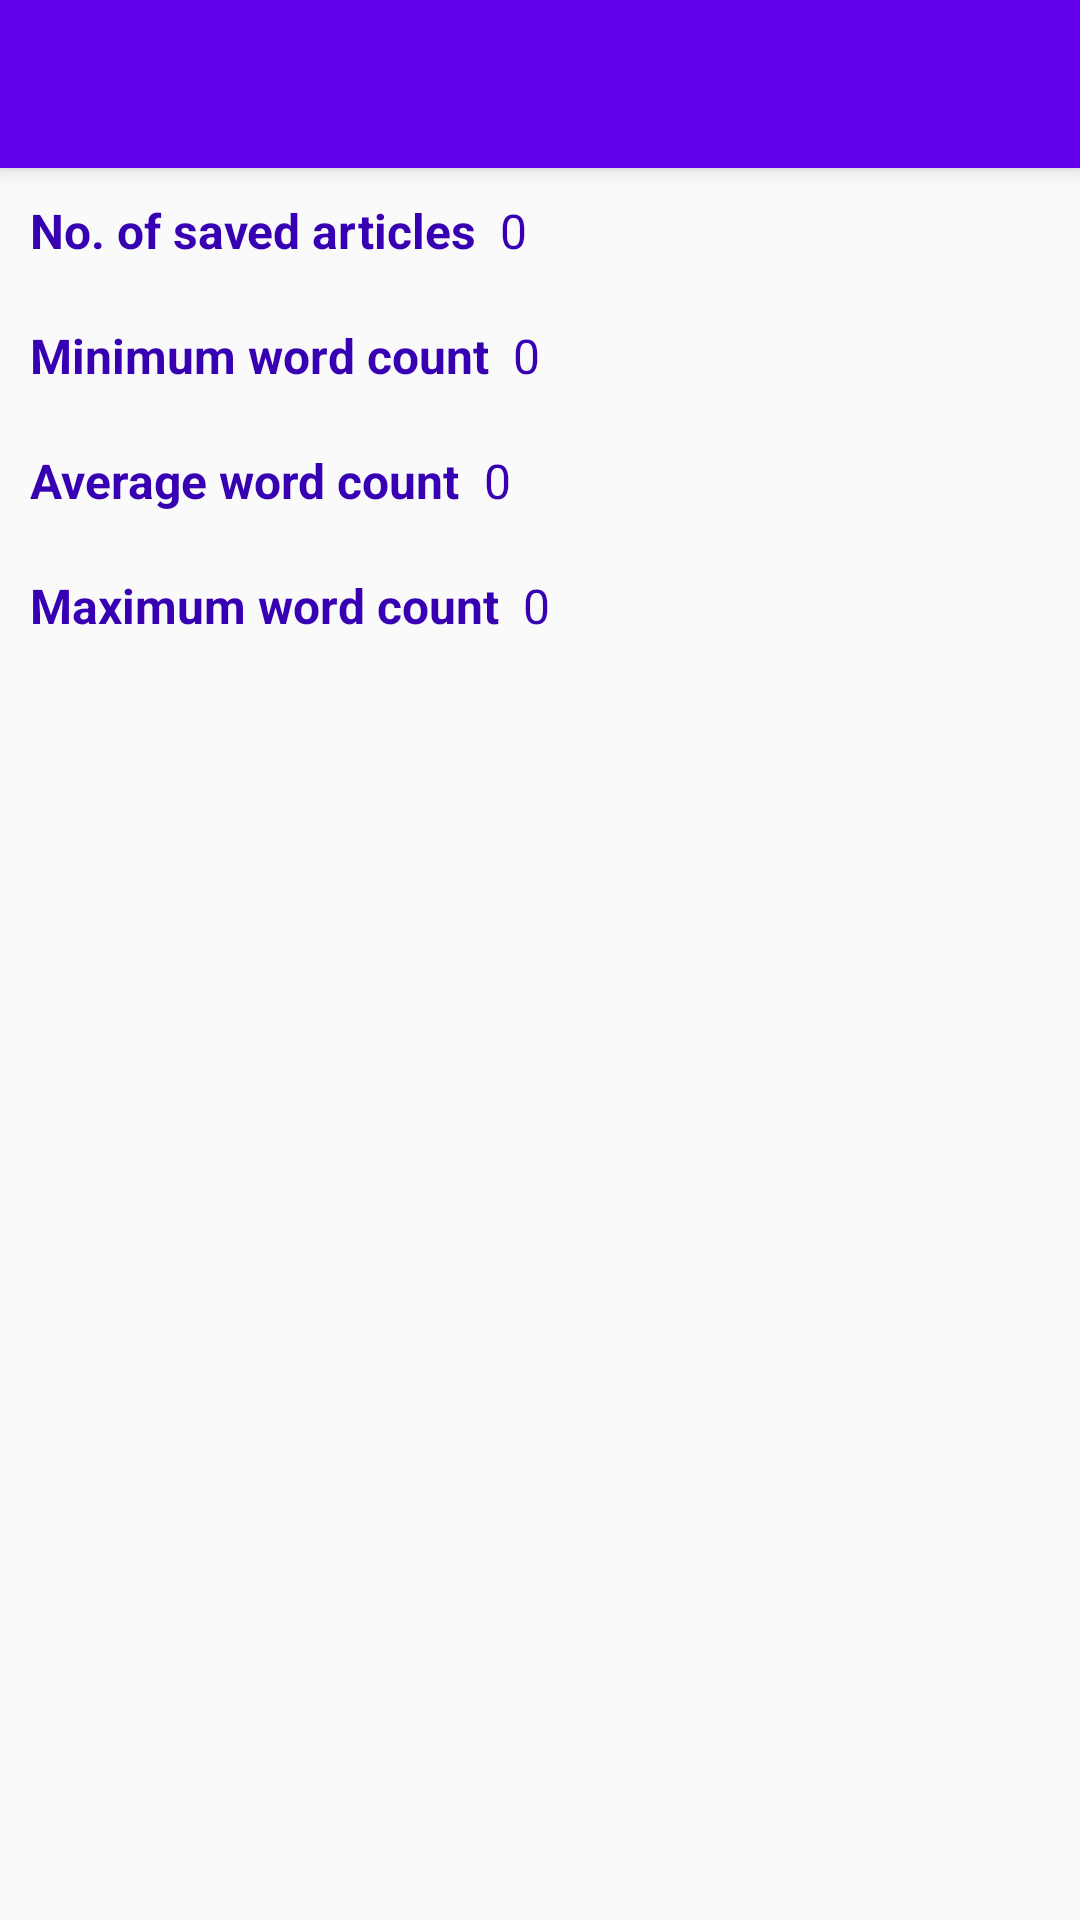

This screen was rendered from an Android layout file. Write that file and the resources it references.
<!-- AndroidManifest.xml: application theme AppTheme -->
<!-- res/layout/cbc_activity_stats.xml -->
<?xml version="1.0" encoding="utf-8"?>
<LinearLayout xmlns:android="http://schemas.android.com/apk/res/android"
    xmlns:app="http://schemas.android.com/apk/res-auto"
    xmlns:tools="http://schemas.android.com/tools"
    android:layout_width="match_parent"
    android:layout_height="match_parent"
    android:orientation="vertical"
    tools:context="cbc_news_reader.CBCStatsActivity">

    <Toolbar
        android:id="@+id/toolbar"
        android:layout_width="match_parent"
        android:layout_height="?attr/actionBarSize"
        android:background="?attr/colorPrimary"
        android:elevation="4dp"
        android:theme="@style/AppTheme.ToolBar"
        app:popupTheme="@style/ThemeOverlay.AppCompat.Light" />


    <ScrollView
        android:layout_width="match_parent"
        android:layout_height="wrap_content">

        <LinearLayout
            android:layout_width="match_parent"
            android:layout_height="wrap_content"
            android:orientation="vertical">

            <LinearLayout
                android:layout_width="match_parent"
                android:layout_height="wrap_content"
                android:orientation="horizontal"
                android:padding="10dp">

                <TextView
                    android:layout_width="wrap_content"
                    android:layout_height="wrap_content"
                    android:text="@string/cbc_no_saved_articles"
                    android:textColor="@color/colorPrimaryDark"
                    android:textSize="16sp"
                    android:textStyle="bold" />

                <TextView
                    android:id="@+id/tvTotalNewsCount"
                    android:layout_width="wrap_content"
                    android:layout_height="wrap_content"
                    android:layout_marginStart="8dp"
                    android:text="0"
                    android:textColor="@color/colorPrimaryDark"
                    android:textSize="16sp" />
            </LinearLayout>

            <LinearLayout
                android:layout_width="match_parent"
                android:layout_height="wrap_content"
                android:orientation="horizontal"
                android:padding="10dp">

                <TextView
                    android:layout_width="wrap_content"
                    android:layout_height="wrap_content"
                    android:text="@string/cbc_min_count"
                    android:textColor="@color/colorPrimaryDark"
                    android:textSize="16sp"
                    android:textStyle="bold" />

                <TextView
                    android:id="@+id/tvMinWordCount"
                    android:layout_width="wrap_content"
                    android:layout_height="wrap_content"
                    android:layout_marginStart="8dp"
                    android:text="0"
                    android:textColor="@color/colorPrimaryDark"
                    android:textSize="16sp" />

            </LinearLayout>

            <LinearLayout
                android:layout_width="match_parent"
                android:layout_height="wrap_content"
                android:orientation="horizontal"
                android:padding="10dp">

                <TextView
                    android:layout_width="wrap_content"
                    android:layout_height="wrap_content"
                    android:text="@string/cbc_avg_count"
                    android:textColor="@color/colorPrimaryDark"
                    android:textSize="16sp"
                    android:textStyle="bold" />

                <TextView
                    android:id="@+id/tvAvgWordCount"
                    android:layout_width="wrap_content"
                    android:layout_height="wrap_content"
                    android:layout_marginStart="8dp"
                    android:text="0"
                    android:textColor="@color/colorPrimaryDark"
                    android:textSize="16sp" />

            </LinearLayout>

            <LinearLayout
                android:layout_width="match_parent"
                android:layout_height="wrap_content"
                android:orientation="horizontal"
                android:padding="10dp">

                <TextView
                    android:layout_width="wrap_content"
                    android:layout_height="wrap_content"
                    android:text="@string/cbc_max_count"
                    android:textColor="@color/colorPrimaryDark"
                    android:textSize="16sp"
                    android:textStyle="bold" />

                <TextView
                    android:id="@+id/tvMaxWordCount"
                    android:layout_width="wrap_content"
                    android:layout_height="wrap_content"
                    android:layout_marginStart="8dp"
                    android:text="0"
                    android:textColor="@color/colorPrimaryDark"
                    android:textSize="16sp" />

            </LinearLayout>
        </LinearLayout>
    </ScrollView>
</LinearLayout>
<!-- resources referenced by this layout -->
<resources>
  <string name="cbc_avg_count">Average word count</string>
  <string name="cbc_max_count">Maximum word count</string>
  <string name="cbc_min_count">Minimum word count</string>
  <string name="cbc_no_saved_articles">No. of saved articles</string>
  <style name="AppTheme.ToolBar">
          <item name="android:textColorSecondary">@color/white</item>
          <item name="android:titleTextColor">@color/white</item>
      </style>
  <style name="AppTheme" parent="Theme.AppCompat.Light.DarkActionBar">
          
          <item name="colorPrimary">@color/colorPrimary</item>
          <item name="colorPrimaryDark">@color/colorPrimaryDark</item>
          <item name="colorAccent">@color/colorAccent</item>
      </style>
  <!-- not gathered from this repository: default colours our renderer supplied (Android Studio template values) -->
  <color name="white">#FFFFFFFF</color>
  <color name="colorPrimary">#FF6200EE</color>
  <color name="colorPrimaryDark">#FF3700B3</color>
  <color name="colorAccent">#FF03DAC5</color>
</resources>
